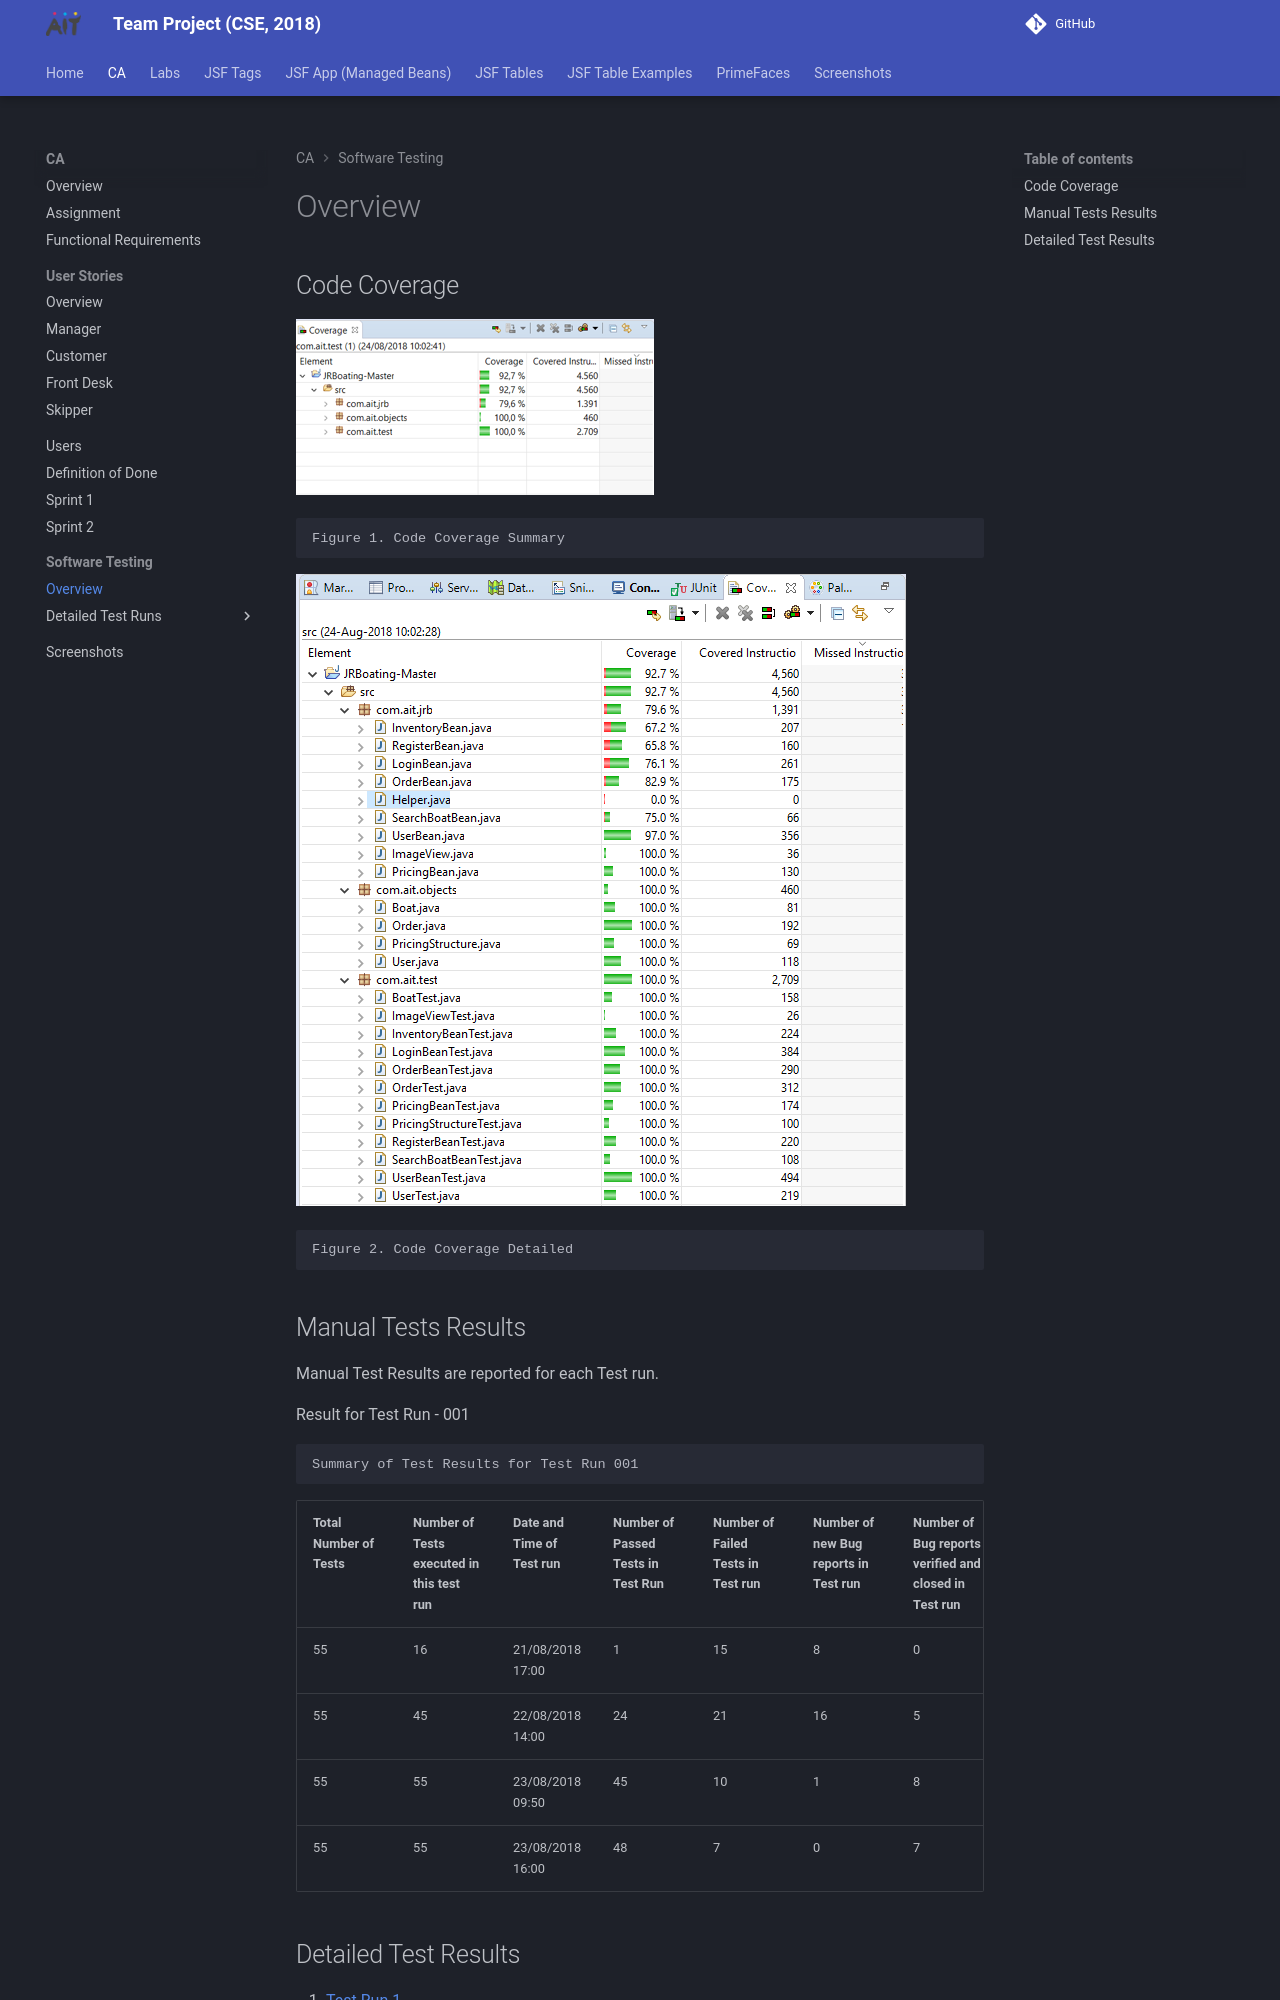

repository: joeaoregan/AIT-CSE-TeamProject · page: ca/software-testing/index.html · generator: mkdocs


## Code Coverage

![Code Coverage Summary](../../images/code-coverage.png "Code Coverage Summary")

    Figure 1. Code Coverage Summary


![Code Coverage Detailed](../../images/code-coverage-detailed.png "Code Coverage Detailed")

    Figure 2. Code Coverage Detailed
